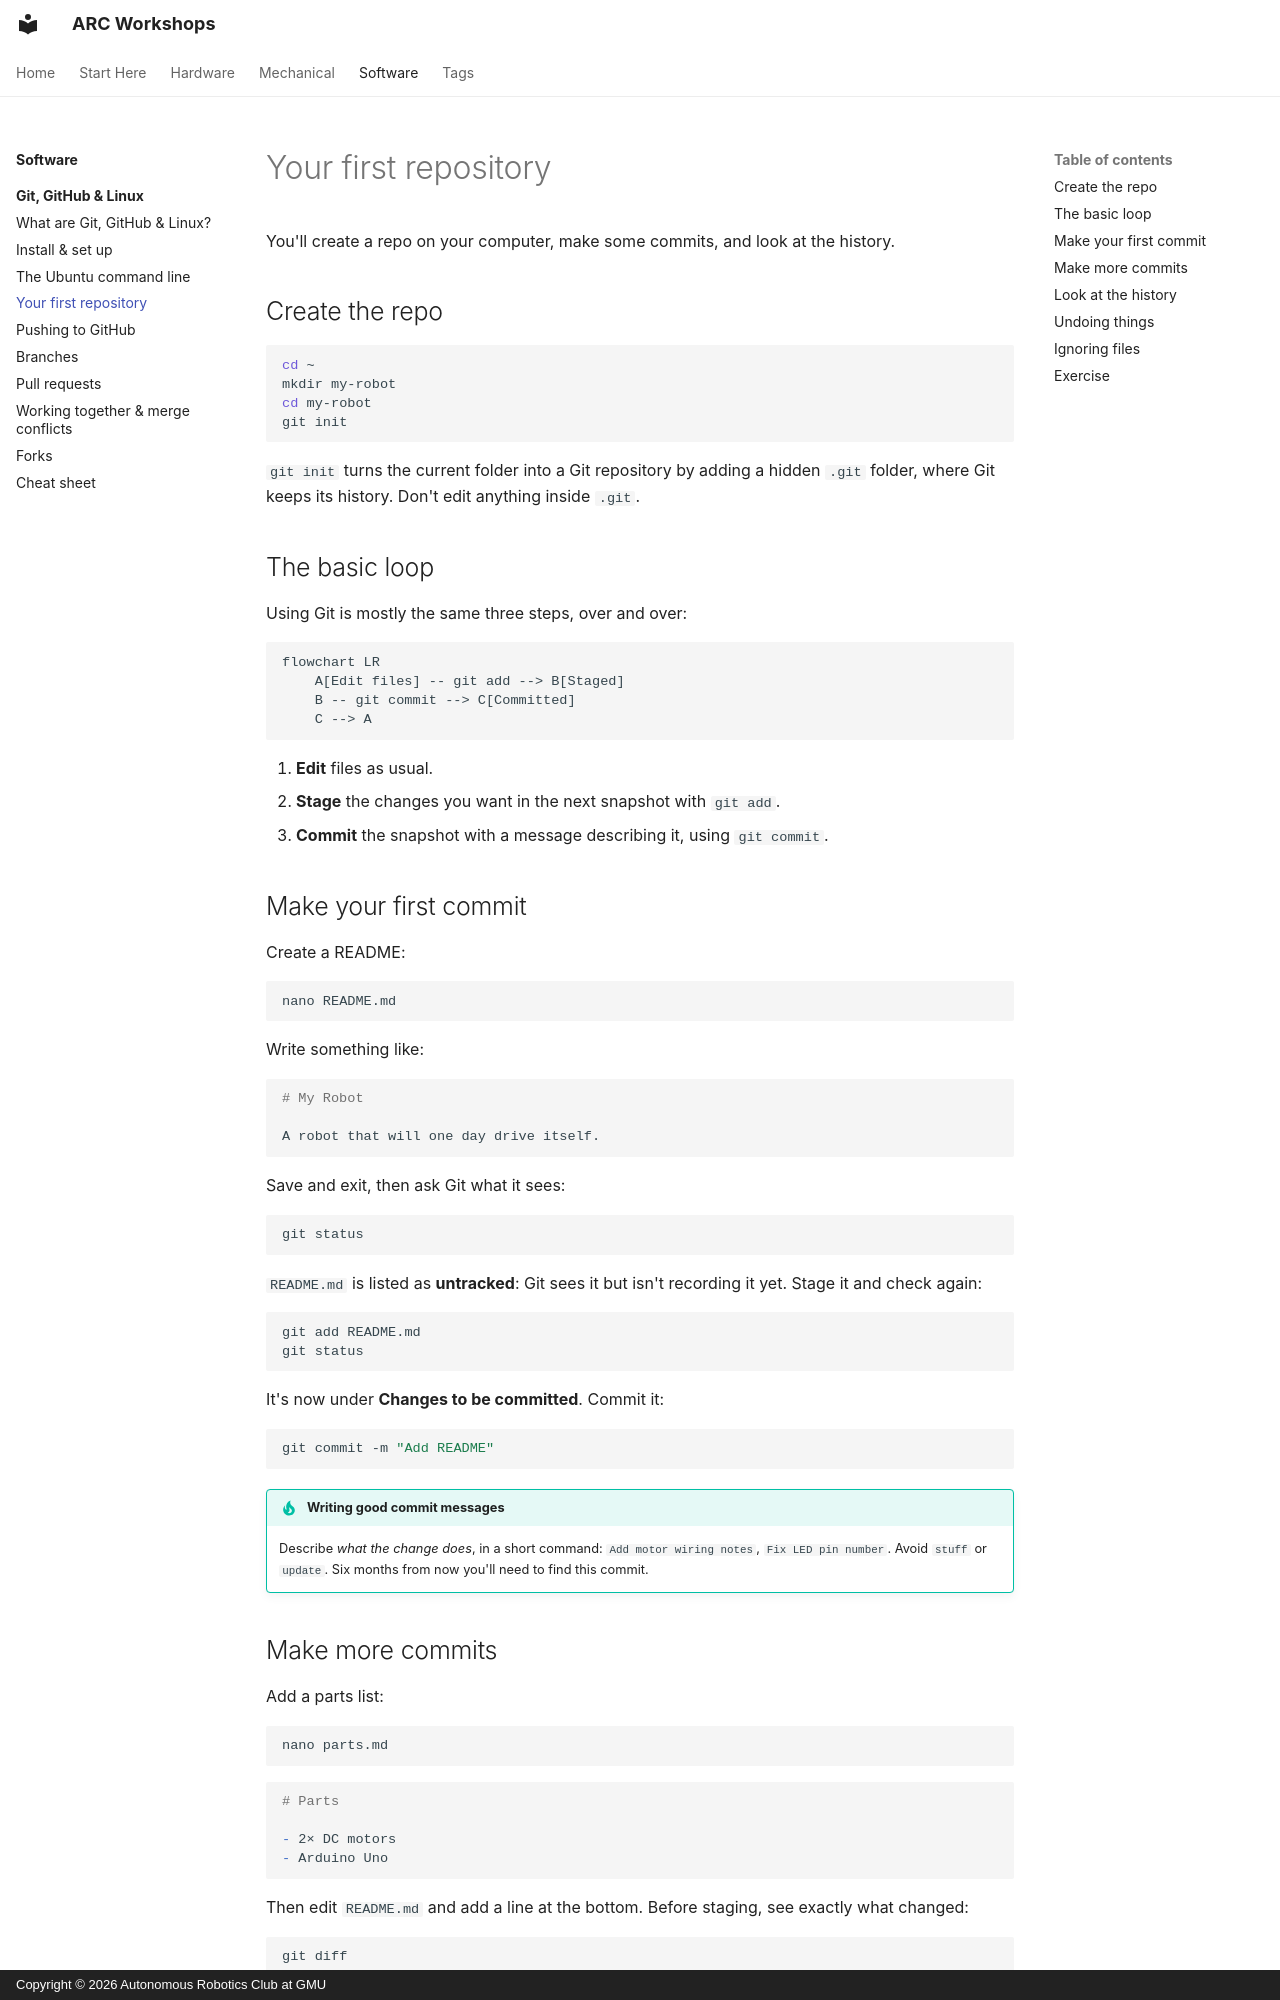

repository: ARC-GMU/workshops · page: software/git-github-linux/04-first-repo/index.html · generator: mkdocs · copyright: Copyright © 2026 Autonomous Robotics Club at GMU

---
description: "Create a Git repository and learn the add-and-commit loop, history, undoing changes and .gitignore."
---

# Your first repository

You'll create a repo on your computer, make some commits, and look at the history.

## Create the repo

```bash
cd ~
mkdir my-robot
cd my-robot
git init
```

`git init` turns the current folder into a Git repository by adding a hidden `.git` folder, where Git keeps its history. Don't edit anything inside `.git`.

## The basic loop

Using Git is mostly the same three steps, over and over:

```mermaid
flowchart LR
    A[Edit files] -- git add --> B[Staged]
    B -- git commit --> C[Committed]
    C --> A
```

1. **Edit** files as usual.
2. **Stage** the changes you want in the next snapshot with `git add`.
3. **Commit** the snapshot with a message describing it, using `git commit`.

## Make your first commit

Create a README:

```bash
nano README.md
```

Write something like:

```markdown
# My Robot

A robot that will one day drive itself.
```

Save and exit, then ask Git what it sees:

```bash
git status
```

`README.md` is listed as **untracked**: Git sees it but isn't recording it yet. Stage it and check again:

```bash
git add README.md
git status
```

It's now under **Changes to be committed**. Commit it:

```bash
git commit -m "Add README"
```

!!! tip "Writing good commit messages"
    Describe *what the change does*, in a short command: `Add motor wiring notes`, `Fix LED pin number`. Avoid `stuff` or `update`. Six months from now you'll need to find this commit.
